3-way image classification set "data" from GitHub (vattanac-dev/Shape-Detection-Robot); label vocabulary: circle, square, triangle.

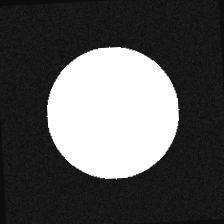
Label: circle

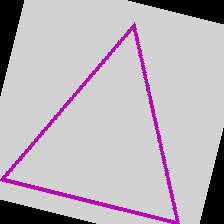
Label: triangle

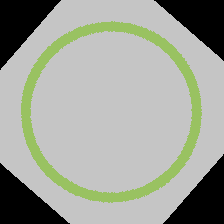
Label: circle

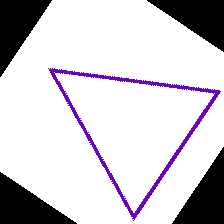
Label: triangle

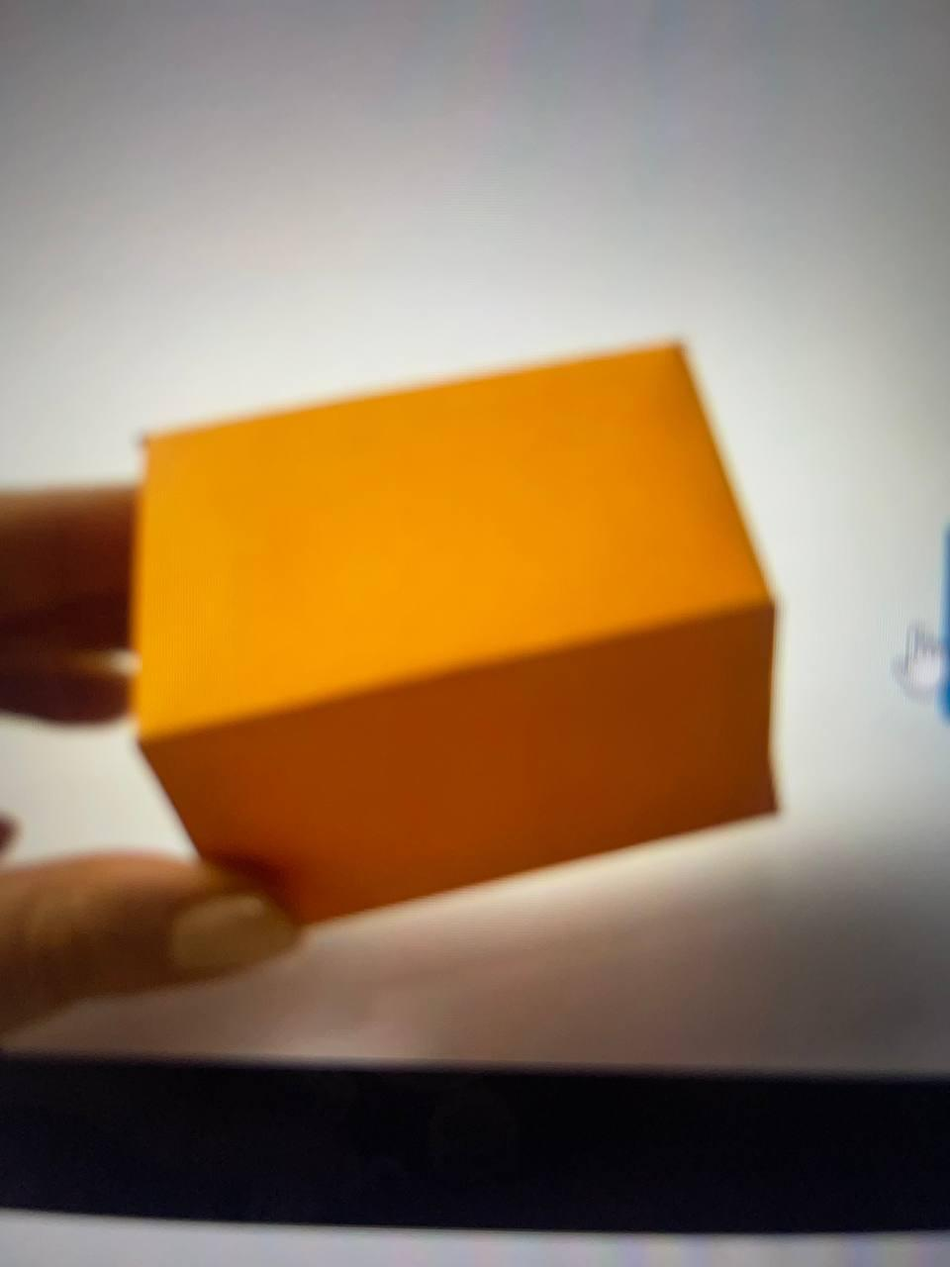
Label: square

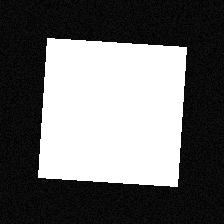
Label: square
